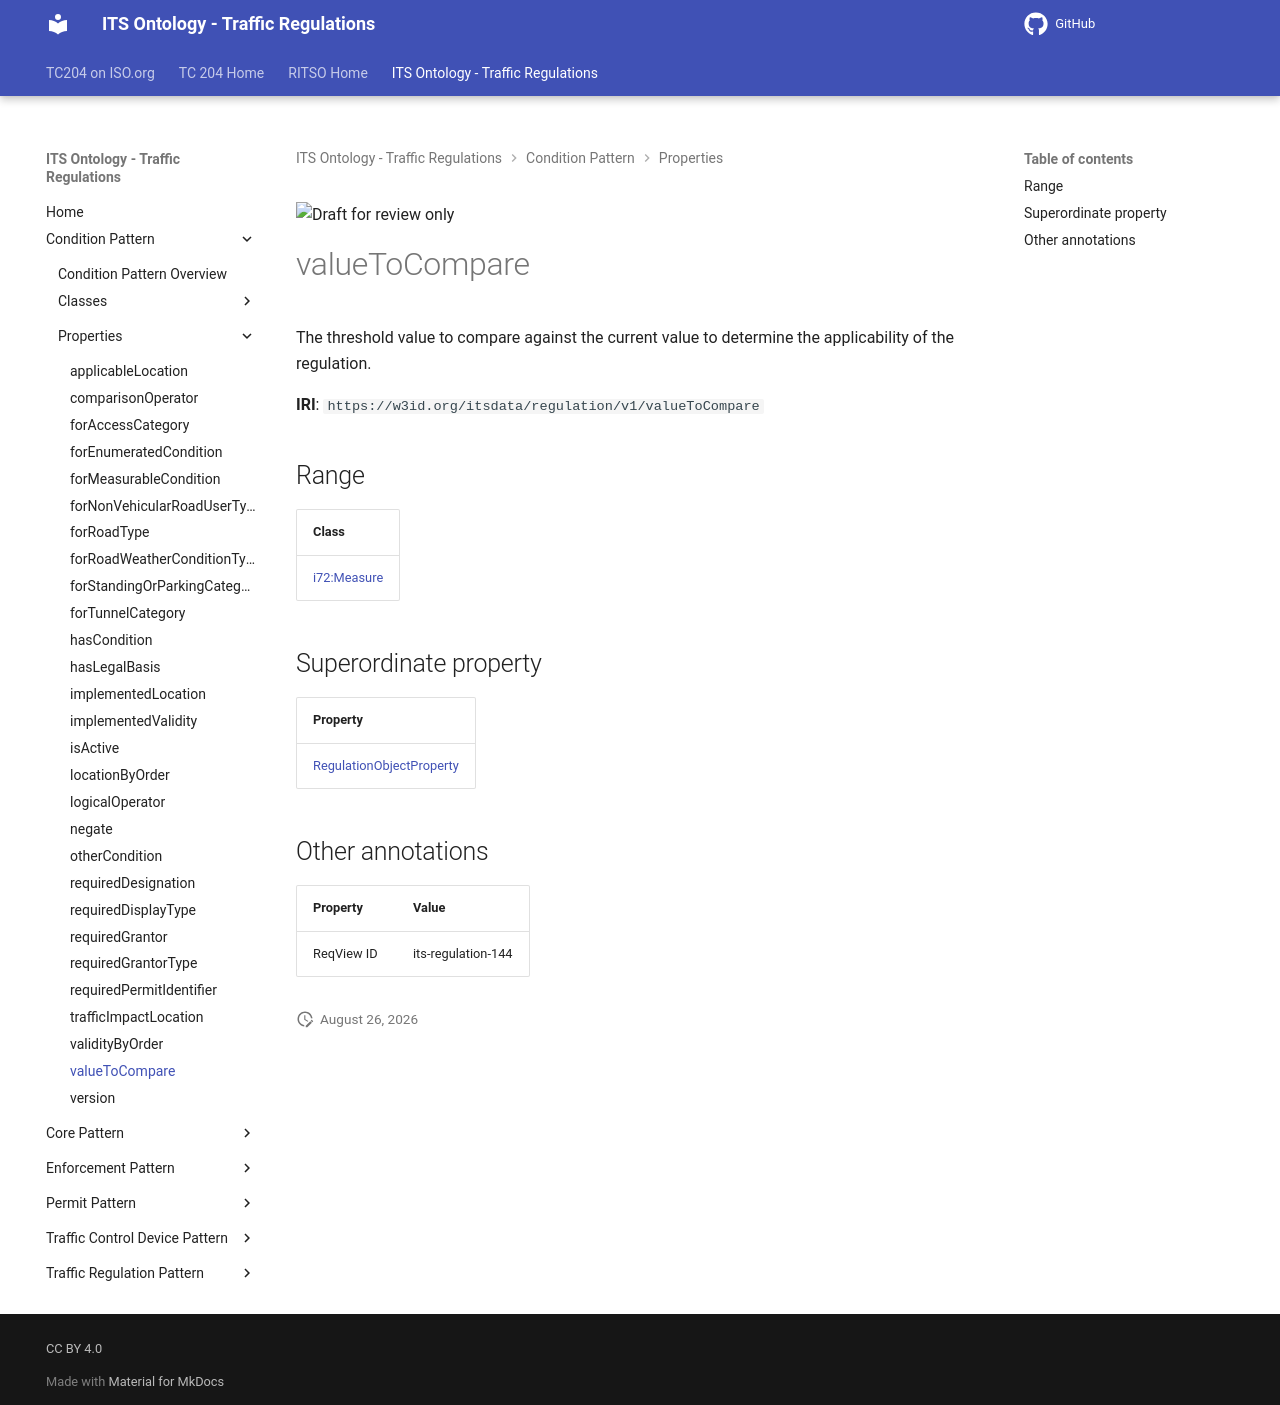

repository: ISO-TC204/ontology-its-regulation · page: v0.0.3-alpha.3/properties/valueToCompare/index.html · generator: mkdocs

![Draft for review only](https://isotc204.org/assets/img/draft_for_review.svg)

# valueToCompare

The threshold value to compare against the current value to determine the applicability of the regulation.

**IRI**: `https://w3id.org/itsdata/regulation/v1/valueToCompare`

## Range

| Class |
|-------|
| [i72:Measure](https://w3id.org/citydata/21972/v1/Measure) |

## Superordinate property

| Property |
|-------|
| [RegulationObjectProperty](RegulationObjectProperty.md) |

## Other annotations

| Property | Value |
|----------|-------|
| ReqView ID | its-regulation-144 |
